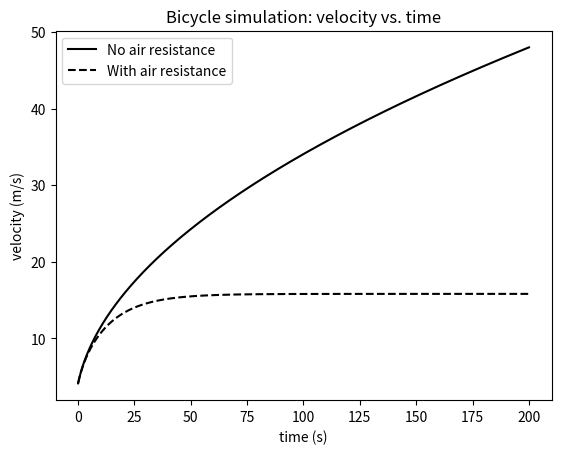

The matplotlib source for this figure:
#Program to create Figure 2.2 from Giordano#

import pandas as pd
from matplotlib import pyplot as plt
vlist=[] #list of data from calculations#
tlist=[] #list of data from calculations#
v_alist=[] #list of data from calculations#
t_alist=[] #list of data from calculations#

#variables#
v = 4 #initial velocity#
v_a = 4 #initial velocity#
P = 400 #power generated by cyclist#
m = 70 #combined mass of cyclist and bicycle#
C = 0.5 #drag coefficient#
rho = 1.225 #air density#
A = 0.33 #cross-sectional area of cyclist and bicycle#
t = 0 #initial time#
t_a = 0 #initial time#
dt = 0.1 #time step#
dt_a = 0.1 #time step#

#Euler method for velocity without drag#
for i in range(2000):
    v = v + ((P*dt)/(m*v))
    t = t + dt
    vlist.append(v) #adds data to a list#
    tlist.append(t) #adds data to a list#

#Euler method for velocity with drag#
for i in range(2000):
    v_a = v_a + ((P*dt_a)/(m*v_a)) - ((C*rho*A*dt_a*v_a*v_a)/(2*m))
    t_a = t_a + dt_a
    v_alist.append(v_a) #adds data to a list#
    t_alist.append(t_a) #adds data to a list#
    
#Creates a plot with both sets of data#
plt.plot(tlist, vlist, 'k')
plt.plot(t_alist, v_alist, 'k--')
plt.title("Bicycle simulation: velocity vs. time")
plt.xlabel("time (s)")
plt.ylabel("velocity (m/s)")
plt.legend(["No air resistance", "With air resistance"])
plt.show()

